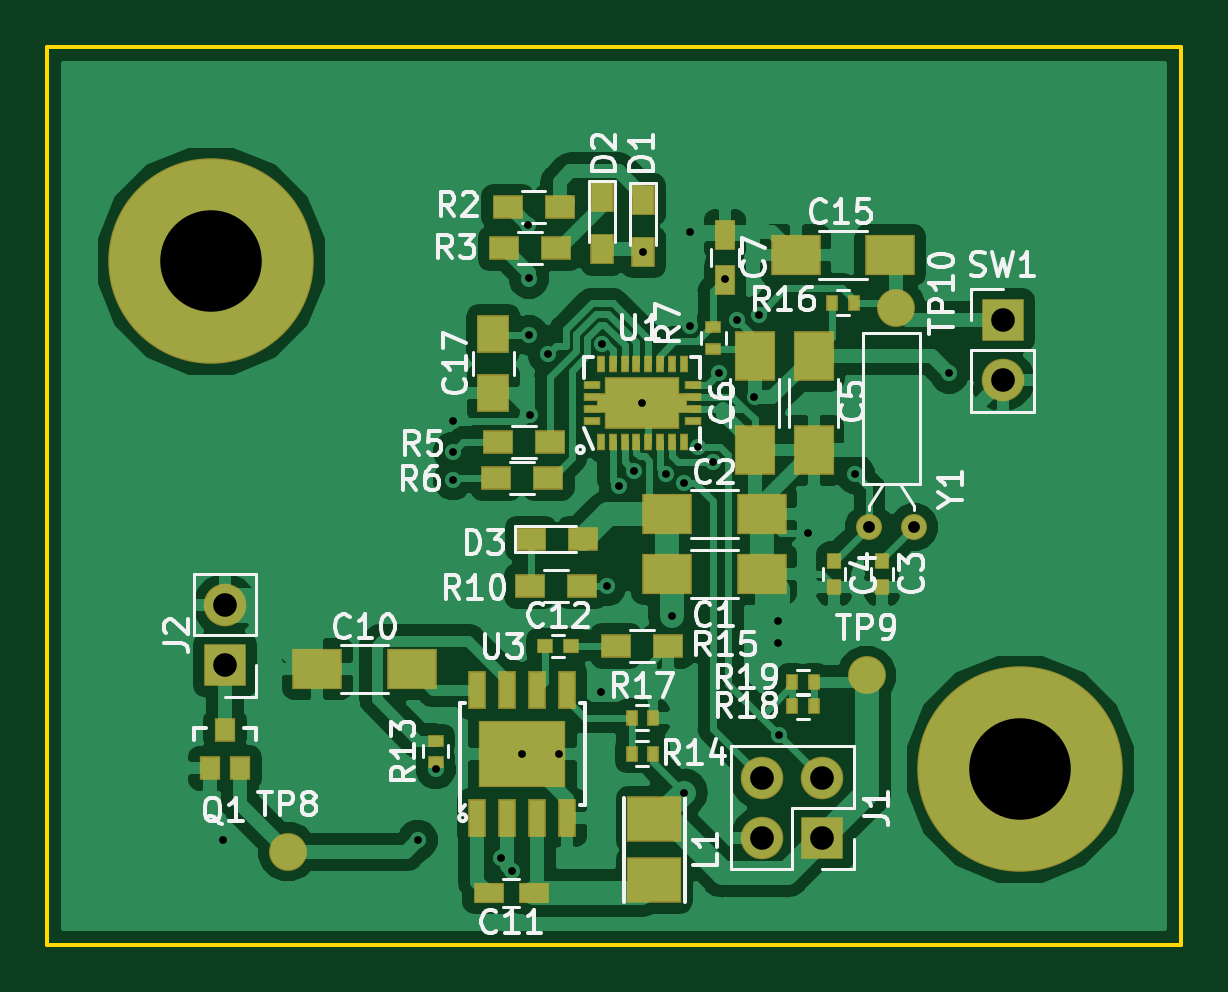
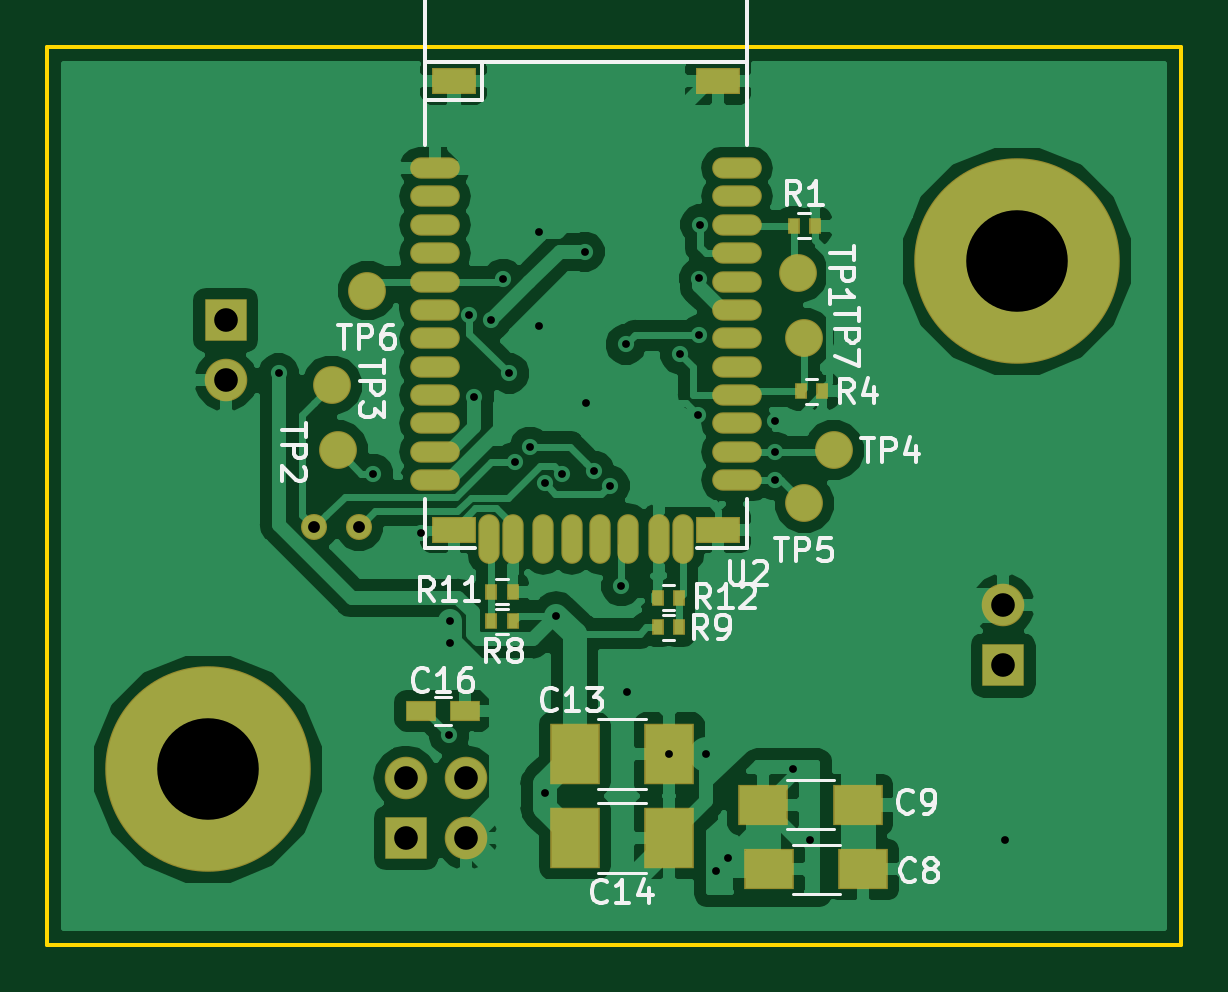
Circuit board: 11 layer files. Board 48.0 x 38.0 mm.
- bottom_copper: telegraph-B.Cu.gbr (83819 bytes)
- bottom_mask: telegraph-B.Mask.gbr (3625 bytes)
- paste: telegraph-B.Paste.gbr (2586 bytes)
- bottom_silk: telegraph-B.SilkS.gbr (17740 bytes)
- outline: telegraph-Edge.Cuts.gbr (688 bytes)
- top_copper: telegraph-F.Cu.gbr (91056 bytes)
- top_mask: telegraph-F.Mask.gbr (5420 bytes)
- paste: telegraph-F.Paste.gbr (4604 bytes)
- top_silk: telegraph-F.SilkS.gbr (37221 bytes)
- drill: telegraph-NPTH.drl (137 bytes)
- drill: telegraph-PTH.drl (1025 bytes)

=== bottom_copper: telegraph-B.Cu.gbr (83819 bytes, source omitted) ===
=== bottom_mask: telegraph-B.Mask.gbr ===
G04 #@! TF.GenerationSoftware,KiCad,Pcbnew,5.0.0*
G04 #@! TF.CreationDate,2018-08-14T07:54:27-04:00*
G04 #@! TF.ProjectId,telegraph,74656C6567726170682E6B696361645F,rev?*
G04 #@! TF.SameCoordinates,Original*
G04 #@! TF.FileFunction,Soldermask,Bot*
G04 #@! TF.FilePolarity,Negative*
%FSLAX46Y46*%
G04 Gerber Fmt 4.6, Leading zero omitted, Abs format (unit mm)*
G04 Created by KiCad (PCBNEW 5.0.0) date Tue Aug 14 07:54:27 2018*
%MOMM*%
%LPD*%
G01*
G04 APERTURE LIST*
%ADD10R,1.301600X0.851600*%
%ADD11R,2.101600X1.701600*%
%ADD12R,2.101600X2.601600*%
%ADD13C,1.101600*%
%ADD14C,1.601600*%
%ADD15C,8.701600*%
%ADD16R,1.901600X1.101600*%
%ADD17O,2.101600X0.901600*%
%ADD18O,0.901600X2.101600*%
%ADD19R,0.501600X0.701600*%
%ADD20R,1.801600X1.801600*%
%ADD21O,1.801600X1.801600*%
G04 APERTURE END LIST*
D10*
G04 #@! TO.C,C16*
X131300000Y-128100000D03*
X133200000Y-128100000D03*
G04 #@! TD*
D11*
G04 #@! TO.C,C9*
X114700000Y-132068000D03*
X118700000Y-132068000D03*
G04 #@! TD*
G04 #@! TO.C,C8*
X118450000Y-134818000D03*
X114450000Y-134818000D03*
G04 #@! TD*
D12*
G04 #@! TO.C,C13*
X126676000Y-129924000D03*
X122676000Y-129924000D03*
G04 #@! TD*
G04 #@! TO.C,C14*
X122676000Y-133480000D03*
X126676000Y-133480000D03*
G04 #@! TD*
D13*
G04 #@! TO.C,Y1*
X135800000Y-120318000D03*
X137700000Y-120318000D03*
G04 #@! TD*
D14*
G04 #@! TO.C,TP6*
X135450000Y-110318000D03*
G04 #@! TD*
G04 #@! TO.C,TP3*
X136950000Y-114318000D03*
G04 #@! TD*
G04 #@! TO.C,TP7*
X116950000Y-112318000D03*
G04 #@! TD*
G04 #@! TO.C,TP5*
X116950000Y-119318000D03*
G04 #@! TD*
G04 #@! TO.C,TP4*
X115700000Y-117068000D03*
G04 #@! TD*
G04 #@! TO.C,TP2*
X136700000Y-117068000D03*
G04 #@! TD*
G04 #@! TO.C,TP1*
X117200000Y-109568000D03*
G04 #@! TD*
D15*
G04 #@! TO.C,MH1*
X107950000Y-109068000D03*
G04 #@! TD*
G04 #@! TO.C,MH2*
X142200000Y-130568000D03*
G04 #@! TD*
D16*
G04 #@! TO.C,U2*
X131800000Y-101428000D03*
X120600000Y-101428000D03*
X120600000Y-120428000D03*
X131800000Y-120428000D03*
D17*
X119800000Y-105128000D03*
X119800000Y-106328000D03*
X119800000Y-107528000D03*
X119800000Y-108728000D03*
X119800000Y-109928000D03*
X119800000Y-111128000D03*
X119800000Y-112328000D03*
X119800000Y-113528000D03*
X119800000Y-114728000D03*
X119800000Y-115928000D03*
X119800000Y-117128000D03*
X119800000Y-118328000D03*
D18*
X122100000Y-120828000D03*
X123100000Y-120828000D03*
X124400000Y-120828000D03*
X125600000Y-120828000D03*
X126800000Y-120828000D03*
X128000000Y-120828000D03*
X129300000Y-120828000D03*
X130300000Y-120828000D03*
D17*
X132600000Y-118328000D03*
X132600000Y-117128000D03*
X132600000Y-115928000D03*
X132600000Y-114728000D03*
X132600000Y-113528000D03*
X132600000Y-112328000D03*
X132600000Y-111128000D03*
X132600000Y-109928000D03*
X132600000Y-108728000D03*
X132600000Y-107528000D03*
X132600000Y-106328000D03*
X132600000Y-105128000D03*
G04 #@! TD*
D19*
G04 #@! TO.C,R8*
X130200000Y-124318000D03*
X129300000Y-124318000D03*
G04 #@! TD*
G04 #@! TO.C,R9*
X122250000Y-124568000D03*
X123150000Y-124568000D03*
G04 #@! TD*
G04 #@! TO.C,R11*
X130200000Y-123068000D03*
X129300000Y-123068000D03*
G04 #@! TD*
G04 #@! TO.C,R12*
X123150000Y-123318000D03*
X122250000Y-123318000D03*
G04 #@! TD*
G04 #@! TO.C,R1*
X116500000Y-107568000D03*
X117400000Y-107568000D03*
G04 #@! TD*
G04 #@! TO.C,R4*
X116200000Y-114568000D03*
X117100000Y-114568000D03*
G04 #@! TD*
D20*
G04 #@! TO.C,SW1*
X141450000Y-111568000D03*
D21*
X141450000Y-114108000D03*
G04 #@! TD*
G04 #@! TO.C,J2*
X108532000Y-123634000D03*
D20*
X108532000Y-126174000D03*
G04 #@! TD*
D21*
G04 #@! TO.C,J1*
X131280000Y-130940000D03*
X131280000Y-133480000D03*
X133820000Y-130940000D03*
D20*
X133820000Y-133480000D03*
G04 #@! TD*
M02*

=== paste: telegraph-B.Paste.gbr ===
G04 #@! TF.GenerationSoftware,KiCad,Pcbnew,5.0.0*
G04 #@! TF.CreationDate,2018-08-14T07:54:27-04:00*
G04 #@! TF.ProjectId,telegraph,74656C6567726170682E6B696361645F,rev?*
G04 #@! TF.SameCoordinates,Original*
G04 #@! TF.FileFunction,Paste,Bot*
G04 #@! TF.FilePolarity,Positive*
%FSLAX46Y46*%
G04 Gerber Fmt 4.6, Leading zero omitted, Abs format (unit mm)*
G04 Created by KiCad (PCBNEW 5.0.0) date Tue Aug 14 07:54:27 2018*
%MOMM*%
%LPD*%
G01*
G04 APERTURE LIST*
%ADD10R,1.200000X0.750000*%
%ADD11R,2.000000X1.600000*%
%ADD12R,2.000000X2.500000*%
%ADD13R,1.800000X1.000000*%
%ADD14O,2.000000X0.800000*%
%ADD15O,0.800000X2.000000*%
%ADD16R,0.400000X0.600000*%
G04 APERTURE END LIST*
D10*
G04 #@! TO.C,C16*
X131300000Y-128100000D03*
X133200000Y-128100000D03*
G04 #@! TD*
D11*
G04 #@! TO.C,C9*
X114700000Y-132068000D03*
X118700000Y-132068000D03*
G04 #@! TD*
G04 #@! TO.C,C8*
X118450000Y-134818000D03*
X114450000Y-134818000D03*
G04 #@! TD*
D12*
G04 #@! TO.C,C13*
X126676000Y-129924000D03*
X122676000Y-129924000D03*
G04 #@! TD*
G04 #@! TO.C,C14*
X122676000Y-133480000D03*
X126676000Y-133480000D03*
G04 #@! TD*
D13*
G04 #@! TO.C,U2*
X131800000Y-101428000D03*
X120600000Y-101428000D03*
X120600000Y-120428000D03*
X131800000Y-120428000D03*
D14*
X119800000Y-105128000D03*
X119800000Y-106328000D03*
X119800000Y-107528000D03*
X119800000Y-108728000D03*
X119800000Y-109928000D03*
X119800000Y-111128000D03*
X119800000Y-112328000D03*
X119800000Y-113528000D03*
X119800000Y-114728000D03*
X119800000Y-115928000D03*
X119800000Y-117128000D03*
X119800000Y-118328000D03*
D15*
X122100000Y-120828000D03*
X123100000Y-120828000D03*
X124400000Y-120828000D03*
X125600000Y-120828000D03*
X126800000Y-120828000D03*
X128000000Y-120828000D03*
X129300000Y-120828000D03*
X130300000Y-120828000D03*
D14*
X132600000Y-118328000D03*
X132600000Y-117128000D03*
X132600000Y-115928000D03*
X132600000Y-114728000D03*
X132600000Y-113528000D03*
X132600000Y-112328000D03*
X132600000Y-111128000D03*
X132600000Y-109928000D03*
X132600000Y-108728000D03*
X132600000Y-107528000D03*
X132600000Y-106328000D03*
X132600000Y-105128000D03*
G04 #@! TD*
D16*
G04 #@! TO.C,R8*
X130200000Y-124318000D03*
X129300000Y-124318000D03*
G04 #@! TD*
G04 #@! TO.C,R9*
X122250000Y-124568000D03*
X123150000Y-124568000D03*
G04 #@! TD*
G04 #@! TO.C,R11*
X130200000Y-123068000D03*
X129300000Y-123068000D03*
G04 #@! TD*
G04 #@! TO.C,R12*
X123150000Y-123318000D03*
X122250000Y-123318000D03*
G04 #@! TD*
G04 #@! TO.C,R1*
X116500000Y-107568000D03*
X117400000Y-107568000D03*
G04 #@! TD*
G04 #@! TO.C,R4*
X116200000Y-114568000D03*
X117100000Y-114568000D03*
G04 #@! TD*
M02*

=== bottom_silk: telegraph-B.SilkS.gbr (17740 bytes, source omitted) ===
=== outline: telegraph-Edge.Cuts.gbr ===
G04 #@! TF.GenerationSoftware,KiCad,Pcbnew,5.0.0*
G04 #@! TF.CreationDate,2018-08-14T07:54:27-04:00*
G04 #@! TF.ProjectId,telegraph,74656C6567726170682E6B696361645F,rev?*
G04 #@! TF.SameCoordinates,Original*
G04 #@! TF.FileFunction,Profile,NP*
%FSLAX46Y46*%
G04 Gerber Fmt 4.6, Leading zero omitted, Abs format (unit mm)*
G04 Created by KiCad (PCBNEW 5.0.0) date Tue Aug 14 07:54:27 2018*
%MOMM*%
%LPD*%
G01*
G04 APERTURE LIST*
%ADD10C,0.150000*%
G04 APERTURE END LIST*
D10*
X101000000Y-138000000D02*
X101000000Y-100000000D01*
X149000000Y-138000000D02*
X101000000Y-138000000D01*
X149000000Y-100000000D02*
X149000000Y-138000000D01*
X101000000Y-100000000D02*
X149000000Y-100000000D01*
M02*

=== top_copper: telegraph-F.Cu.gbr (91056 bytes, source omitted) ===
=== top_mask: telegraph-F.Mask.gbr ===
G04 #@! TF.GenerationSoftware,KiCad,Pcbnew,5.0.0*
G04 #@! TF.CreationDate,2018-08-14T07:54:27-04:00*
G04 #@! TF.ProjectId,telegraph,74656C6567726170682E6B696361645F,rev?*
G04 #@! TF.SameCoordinates,Original*
G04 #@! TF.FileFunction,Soldermask,Top*
G04 #@! TF.FilePolarity,Negative*
%FSLAX46Y46*%
G04 Gerber Fmt 4.6, Leading zero omitted, Abs format (unit mm)*
G04 Created by KiCad (PCBNEW 5.0.0) date Tue Aug 14 07:54:27 2018*
%MOMM*%
%LPD*%
G01*
G04 APERTURE LIST*
%ADD10R,0.851600X1.301600*%
%ADD11R,1.351600X1.601600*%
%ADD12R,0.501600X0.701600*%
%ADD13R,0.601600X0.701600*%
%ADD14R,0.701600X0.601600*%
%ADD15R,1.301600X0.851600*%
%ADD16R,2.101600X1.701600*%
%ADD17R,1.701600X2.101600*%
%ADD18C,1.101600*%
%ADD19R,2.301600X1.926600*%
%ADD20R,1.301600X1.001600*%
%ADD21R,1.001600X1.301600*%
%ADD22C,1.601600*%
%ADD23C,8.701600*%
%ADD24R,0.701600X0.501600*%
%ADD25R,1.801600X1.801600*%
%ADD26O,1.801600X1.801600*%
%ADD27R,0.750000X1.600000*%
%ADD28R,3.700000X2.800000*%
%ADD29R,0.901600X1.001600*%
%ADD30R,0.380000X0.740000*%
%ADD31R,0.740000X0.380000*%
%ADD32R,3.190000X2.190000*%
%ADD33R,0.465000X0.880000*%
G04 APERTURE END LIST*
D10*
G04 #@! TO.C,C7*
X129700000Y-109850000D03*
X129700000Y-107950000D03*
G04 #@! TD*
D11*
G04 #@! TO.C,C17*
X119900000Y-114650000D03*
X119900000Y-112150000D03*
G04 #@! TD*
D12*
G04 #@! TO.C,R18*
X133450000Y-127900000D03*
X132550000Y-127900000D03*
G04 #@! TD*
G04 #@! TO.C,R19*
X132550000Y-126900000D03*
X133450000Y-126900000D03*
G04 #@! TD*
D13*
G04 #@! TO.C,C3*
X136360000Y-122854000D03*
X136360000Y-121754000D03*
G04 #@! TD*
G04 #@! TO.C,C4*
X134328000Y-121754000D03*
X134328000Y-122854000D03*
G04 #@! TD*
D14*
G04 #@! TO.C,C12*
X123194000Y-125352000D03*
X122094000Y-125352000D03*
G04 #@! TD*
D15*
G04 #@! TO.C,C11*
X119700000Y-135818000D03*
X121600000Y-135818000D03*
G04 #@! TD*
D16*
G04 #@! TO.C,C10*
X116450000Y-126318000D03*
X112450000Y-126318000D03*
G04 #@! TD*
D17*
G04 #@! TO.C,C6*
X130950000Y-113068000D03*
X130950000Y-117068000D03*
G04 #@! TD*
G04 #@! TO.C,C5*
X133450000Y-117068000D03*
X133450000Y-113068000D03*
G04 #@! TD*
D16*
G04 #@! TO.C,C2*
X131248000Y-119764000D03*
X127248000Y-119764000D03*
G04 #@! TD*
G04 #@! TO.C,C1*
X131248000Y-122304000D03*
X127248000Y-122304000D03*
G04 #@! TD*
G04 #@! TO.C,C15*
X132700000Y-108818000D03*
X136700000Y-108818000D03*
G04 #@! TD*
D18*
G04 #@! TO.C,Y1*
X135800000Y-120318000D03*
X137700000Y-120318000D03*
G04 #@! TD*
D19*
G04 #@! TO.C,L1*
X126708000Y-135275500D03*
X126708000Y-132700500D03*
G04 #@! TD*
D20*
G04 #@! TO.C,D3*
X123700000Y-120818000D03*
X121500000Y-120818000D03*
G04 #@! TD*
D21*
G04 #@! TO.C,D2*
X124500000Y-106368000D03*
X124500000Y-108568000D03*
G04 #@! TD*
G04 #@! TO.C,D1*
X126250000Y-108668000D03*
X126250000Y-106468000D03*
G04 #@! TD*
D22*
G04 #@! TO.C,TP9*
X135700000Y-126600000D03*
G04 #@! TD*
G04 #@! TO.C,TP8*
X111200000Y-134068000D03*
G04 #@! TD*
G04 #@! TO.C,TP10*
X136950000Y-111068000D03*
G04 #@! TD*
D23*
G04 #@! TO.C,MH1*
X107950000Y-109068000D03*
G04 #@! TD*
G04 #@! TO.C,MH2*
X142200000Y-130568000D03*
G04 #@! TD*
D24*
G04 #@! TO.C,R7*
X129200000Y-112768000D03*
X129200000Y-111868000D03*
G04 #@! TD*
G04 #@! TO.C,R13*
X117450000Y-130268000D03*
X117450000Y-129368000D03*
G04 #@! TD*
D12*
G04 #@! TO.C,R14*
X125750000Y-129924000D03*
X126650000Y-129924000D03*
G04 #@! TD*
G04 #@! TO.C,R16*
X134250000Y-110818000D03*
X135150000Y-110818000D03*
G04 #@! TD*
G04 #@! TO.C,R17*
X125750000Y-128400000D03*
X126650000Y-128400000D03*
G04 #@! TD*
D20*
G04 #@! TO.C,R15*
X125100000Y-125352000D03*
X127300000Y-125352000D03*
G04 #@! TD*
G04 #@! TO.C,R2*
X120500000Y-106768000D03*
X122700000Y-106768000D03*
G04 #@! TD*
G04 #@! TO.C,R3*
X122550000Y-108518000D03*
X120350000Y-108518000D03*
G04 #@! TD*
G04 #@! TO.C,R6*
X122220000Y-118240000D03*
X120020000Y-118240000D03*
G04 #@! TD*
G04 #@! TO.C,R10*
X123650000Y-122818000D03*
X121450000Y-122818000D03*
G04 #@! TD*
G04 #@! TO.C,R5*
X120104000Y-116716000D03*
X122304000Y-116716000D03*
G04 #@! TD*
D25*
G04 #@! TO.C,SW1*
X141450000Y-111568000D03*
D26*
X141450000Y-114108000D03*
G04 #@! TD*
G04 #@! TO.C,J2*
X108532000Y-123634000D03*
D25*
X108532000Y-126174000D03*
G04 #@! TD*
D26*
G04 #@! TO.C,J1*
X131280000Y-130940000D03*
X131280000Y-133480000D03*
X133820000Y-130940000D03*
D25*
X133820000Y-133480000D03*
G04 #@! TD*
D27*
G04 #@! TO.C,U3*
X119215000Y-132624000D03*
X120485000Y-132624000D03*
X121755000Y-132624000D03*
X123025000Y-132624000D03*
X123025000Y-127224000D03*
X121755000Y-127224000D03*
X120485000Y-127224000D03*
X119215000Y-127224000D03*
D28*
X121120000Y-129924000D03*
G04 #@! TD*
D29*
G04 #@! TO.C,Q1*
X108532000Y-128930000D03*
X109182000Y-130530000D03*
X107882000Y-130530000D03*
G04 #@! TD*
D30*
G04 #@! TO.C,U1*
X124450000Y-116718000D03*
X124950000Y-116718000D03*
X125450000Y-116718000D03*
X125950000Y-116718000D03*
X126450000Y-116718000D03*
X126950000Y-116718000D03*
X127450000Y-116718000D03*
X127950000Y-116718000D03*
D31*
X128350000Y-115818000D03*
X128350000Y-115318000D03*
X128350000Y-114818000D03*
X128350000Y-114318000D03*
D30*
X127950000Y-113418000D03*
X127450000Y-113418000D03*
X126950000Y-113418000D03*
X126450000Y-113418000D03*
X125950000Y-113418000D03*
X125450000Y-113418000D03*
X124950000Y-113418000D03*
X124450000Y-113418000D03*
D31*
X124050000Y-114318000D03*
X124050000Y-114818000D03*
X124050000Y-115318000D03*
X124050000Y-115818000D03*
D32*
X126200000Y-115068000D03*
D33*
X127887500Y-115068000D03*
X124512500Y-115068000D03*
G04 #@! TD*
M02*

=== paste: telegraph-F.Paste.gbr ===
G04 #@! TF.GenerationSoftware,KiCad,Pcbnew,5.0.0*
G04 #@! TF.CreationDate,2018-08-14T07:54:27-04:00*
G04 #@! TF.ProjectId,telegraph,74656C6567726170682E6B696361645F,rev?*
G04 #@! TF.SameCoordinates,Original*
G04 #@! TF.FileFunction,Paste,Top*
G04 #@! TF.FilePolarity,Positive*
%FSLAX46Y46*%
G04 Gerber Fmt 4.6, Leading zero omitted, Abs format (unit mm)*
G04 Created by KiCad (PCBNEW 5.0.0) date Tue Aug 14 07:54:27 2018*
%MOMM*%
%LPD*%
G01*
G04 APERTURE LIST*
%ADD10R,0.750000X1.200000*%
%ADD11R,1.250000X1.500000*%
%ADD12R,0.400000X0.600000*%
%ADD13R,0.500000X0.600000*%
%ADD14R,0.600000X0.500000*%
%ADD15R,1.200000X0.750000*%
%ADD16R,2.000000X1.600000*%
%ADD17R,1.600000X2.000000*%
%ADD18R,2.200000X1.825000*%
%ADD19R,1.200000X0.900000*%
%ADD20R,0.900000X1.200000*%
%ADD21R,0.600000X0.400000*%
%ADD22R,0.650000X1.500000*%
%ADD23R,3.600000X2.700000*%
%ADD24R,0.800000X0.900000*%
%ADD25R,0.240000X0.600000*%
%ADD26R,0.600000X0.240000*%
%ADD27R,3.050000X2.050000*%
%ADD28R,0.325000X0.740000*%
G04 APERTURE END LIST*
D10*
G04 #@! TO.C,C7*
X129700000Y-109850000D03*
X129700000Y-107950000D03*
G04 #@! TD*
D11*
G04 #@! TO.C,C17*
X119900000Y-114650000D03*
X119900000Y-112150000D03*
G04 #@! TD*
D12*
G04 #@! TO.C,R18*
X133450000Y-127900000D03*
X132550000Y-127900000D03*
G04 #@! TD*
G04 #@! TO.C,R19*
X132550000Y-126900000D03*
X133450000Y-126900000D03*
G04 #@! TD*
D13*
G04 #@! TO.C,C3*
X136360000Y-122854000D03*
X136360000Y-121754000D03*
G04 #@! TD*
G04 #@! TO.C,C4*
X134328000Y-121754000D03*
X134328000Y-122854000D03*
G04 #@! TD*
D14*
G04 #@! TO.C,C12*
X123194000Y-125352000D03*
X122094000Y-125352000D03*
G04 #@! TD*
D15*
G04 #@! TO.C,C11*
X119700000Y-135818000D03*
X121600000Y-135818000D03*
G04 #@! TD*
D16*
G04 #@! TO.C,C10*
X116450000Y-126318000D03*
X112450000Y-126318000D03*
G04 #@! TD*
D17*
G04 #@! TO.C,C6*
X130950000Y-113068000D03*
X130950000Y-117068000D03*
G04 #@! TD*
G04 #@! TO.C,C5*
X133450000Y-117068000D03*
X133450000Y-113068000D03*
G04 #@! TD*
D16*
G04 #@! TO.C,C2*
X131248000Y-119764000D03*
X127248000Y-119764000D03*
G04 #@! TD*
G04 #@! TO.C,C1*
X131248000Y-122304000D03*
X127248000Y-122304000D03*
G04 #@! TD*
G04 #@! TO.C,C15*
X132700000Y-108818000D03*
X136700000Y-108818000D03*
G04 #@! TD*
D18*
G04 #@! TO.C,L1*
X126708000Y-135275500D03*
X126708000Y-132700500D03*
G04 #@! TD*
D19*
G04 #@! TO.C,D3*
X123700000Y-120818000D03*
X121500000Y-120818000D03*
G04 #@! TD*
D20*
G04 #@! TO.C,D2*
X124500000Y-106368000D03*
X124500000Y-108568000D03*
G04 #@! TD*
G04 #@! TO.C,D1*
X126250000Y-108668000D03*
X126250000Y-106468000D03*
G04 #@! TD*
D21*
G04 #@! TO.C,R7*
X129200000Y-112768000D03*
X129200000Y-111868000D03*
G04 #@! TD*
G04 #@! TO.C,R13*
X117450000Y-130268000D03*
X117450000Y-129368000D03*
G04 #@! TD*
D12*
G04 #@! TO.C,R14*
X125750000Y-129924000D03*
X126650000Y-129924000D03*
G04 #@! TD*
G04 #@! TO.C,R16*
X134250000Y-110818000D03*
X135150000Y-110818000D03*
G04 #@! TD*
G04 #@! TO.C,R17*
X125750000Y-128400000D03*
X126650000Y-128400000D03*
G04 #@! TD*
D19*
G04 #@! TO.C,R15*
X125100000Y-125352000D03*
X127300000Y-125352000D03*
G04 #@! TD*
G04 #@! TO.C,R2*
X120500000Y-106768000D03*
X122700000Y-106768000D03*
G04 #@! TD*
G04 #@! TO.C,R3*
X122550000Y-108518000D03*
X120350000Y-108518000D03*
G04 #@! TD*
G04 #@! TO.C,R6*
X122220000Y-118240000D03*
X120020000Y-118240000D03*
G04 #@! TD*
G04 #@! TO.C,R10*
X123650000Y-122818000D03*
X121450000Y-122818000D03*
G04 #@! TD*
G04 #@! TO.C,R5*
X120104000Y-116716000D03*
X122304000Y-116716000D03*
G04 #@! TD*
D22*
G04 #@! TO.C,U3*
X119215000Y-132624000D03*
X120485000Y-132624000D03*
X121755000Y-132624000D03*
X123025000Y-132624000D03*
X123025000Y-127224000D03*
X121755000Y-127224000D03*
X120485000Y-127224000D03*
X119215000Y-127224000D03*
D23*
X121120000Y-129924000D03*
G04 #@! TD*
D24*
G04 #@! TO.C,Q1*
X108532000Y-128930000D03*
X109182000Y-130530000D03*
X107882000Y-130530000D03*
G04 #@! TD*
D25*
G04 #@! TO.C,U1*
X124450000Y-116718000D03*
X124950000Y-116718000D03*
X125450000Y-116718000D03*
X125950000Y-116718000D03*
X126450000Y-116718000D03*
X126950000Y-116718000D03*
X127450000Y-116718000D03*
X127950000Y-116718000D03*
D26*
X128350000Y-115818000D03*
X128350000Y-115318000D03*
X128350000Y-114818000D03*
X128350000Y-114318000D03*
D25*
X127950000Y-113418000D03*
X127450000Y-113418000D03*
X126950000Y-113418000D03*
X126450000Y-113418000D03*
X125950000Y-113418000D03*
X125450000Y-113418000D03*
X124950000Y-113418000D03*
X124450000Y-113418000D03*
D26*
X124050000Y-114318000D03*
X124050000Y-114818000D03*
X124050000Y-115318000D03*
X124050000Y-115818000D03*
D27*
X126200000Y-115068000D03*
D28*
X127887500Y-115068000D03*
X124512500Y-115068000D03*
G04 #@! TD*
M02*

=== top_silk: telegraph-F.SilkS.gbr (37221 bytes, source omitted) ===
=== drill: telegraph-NPTH.drl ===
M48
;DRILL file {KiCad 5.0.0} date Tue Aug 14 07:54:23 2018
;FORMAT={-:-/ absolute / inch / decimal}
FMAT,2
INCH,TZ
%
G90
G05
M72
T0
M30

=== drill: telegraph-PTH.drl ===
M48
;DRILL file {KiCad 5.0.0} date Tue Aug 14 07:54:23 2018
;FORMAT={-:-/ absolute / inch / decimal}
FMAT,2
INCH,TZ
T1C0.0130
T2C0.0197
T3C0.0394
T4C0.1693
%
G90
G05
M72
T1
X4.2697Y-5.2586
X4.5945Y-5.2586
X4.624Y-5.1405
X4.6535Y-4.5598
X4.6535Y-4.6113
X4.6535Y-4.6586
X4.7323Y-5.2881
X4.752Y-5.311
X4.7685Y-5.1151
X4.7776Y-4.233
X4.7795Y-4.3228
X4.7795Y-4.4173
X4.7815Y-4.5499
X4.811Y-4.4488
X4.8298Y-5.1151
X4.8996Y-5.0125
X4.9016Y-4.4328
X4.9094Y-4.8354
X4.9291Y-4.668
X4.9548Y-4.6435
X4.9685Y-4.5302
X4.9705Y-4.2783
X5.0079Y-4.6483
X5.0177Y-4.8846
X5.0374Y-4.6641
X5.0374Y-5.1798
X5.0472Y-4.2448
X5.0472Y-4.4023
X5.0616Y-4.6033
X5.0866Y-4.6287
X5.0965Y-4.481
X5.1063Y-4.3235
X5.126Y-4.3924
X5.1555Y-4.5204
X5.1626Y-4.3833
X5.1949Y-4.8944
X5.1949Y-4.9303
X5.1969Y-5.0835
X5.2441Y-4.7468
X5.3228Y-4.6483
X5.4803Y-4.481
T2
X5.3465Y-4.7369
X5.4213Y-4.7369
T3
X4.2729Y-4.8675
X4.2729Y-4.9675
X5.5689Y-4.3924
X5.5689Y-4.4924
X5.1685Y-5.1551
X5.1685Y-5.2551
X5.2685Y-5.1551
X5.2685Y-5.2551
T4
X4.25Y-4.294
X5.5984Y-5.1405
T0
M30

